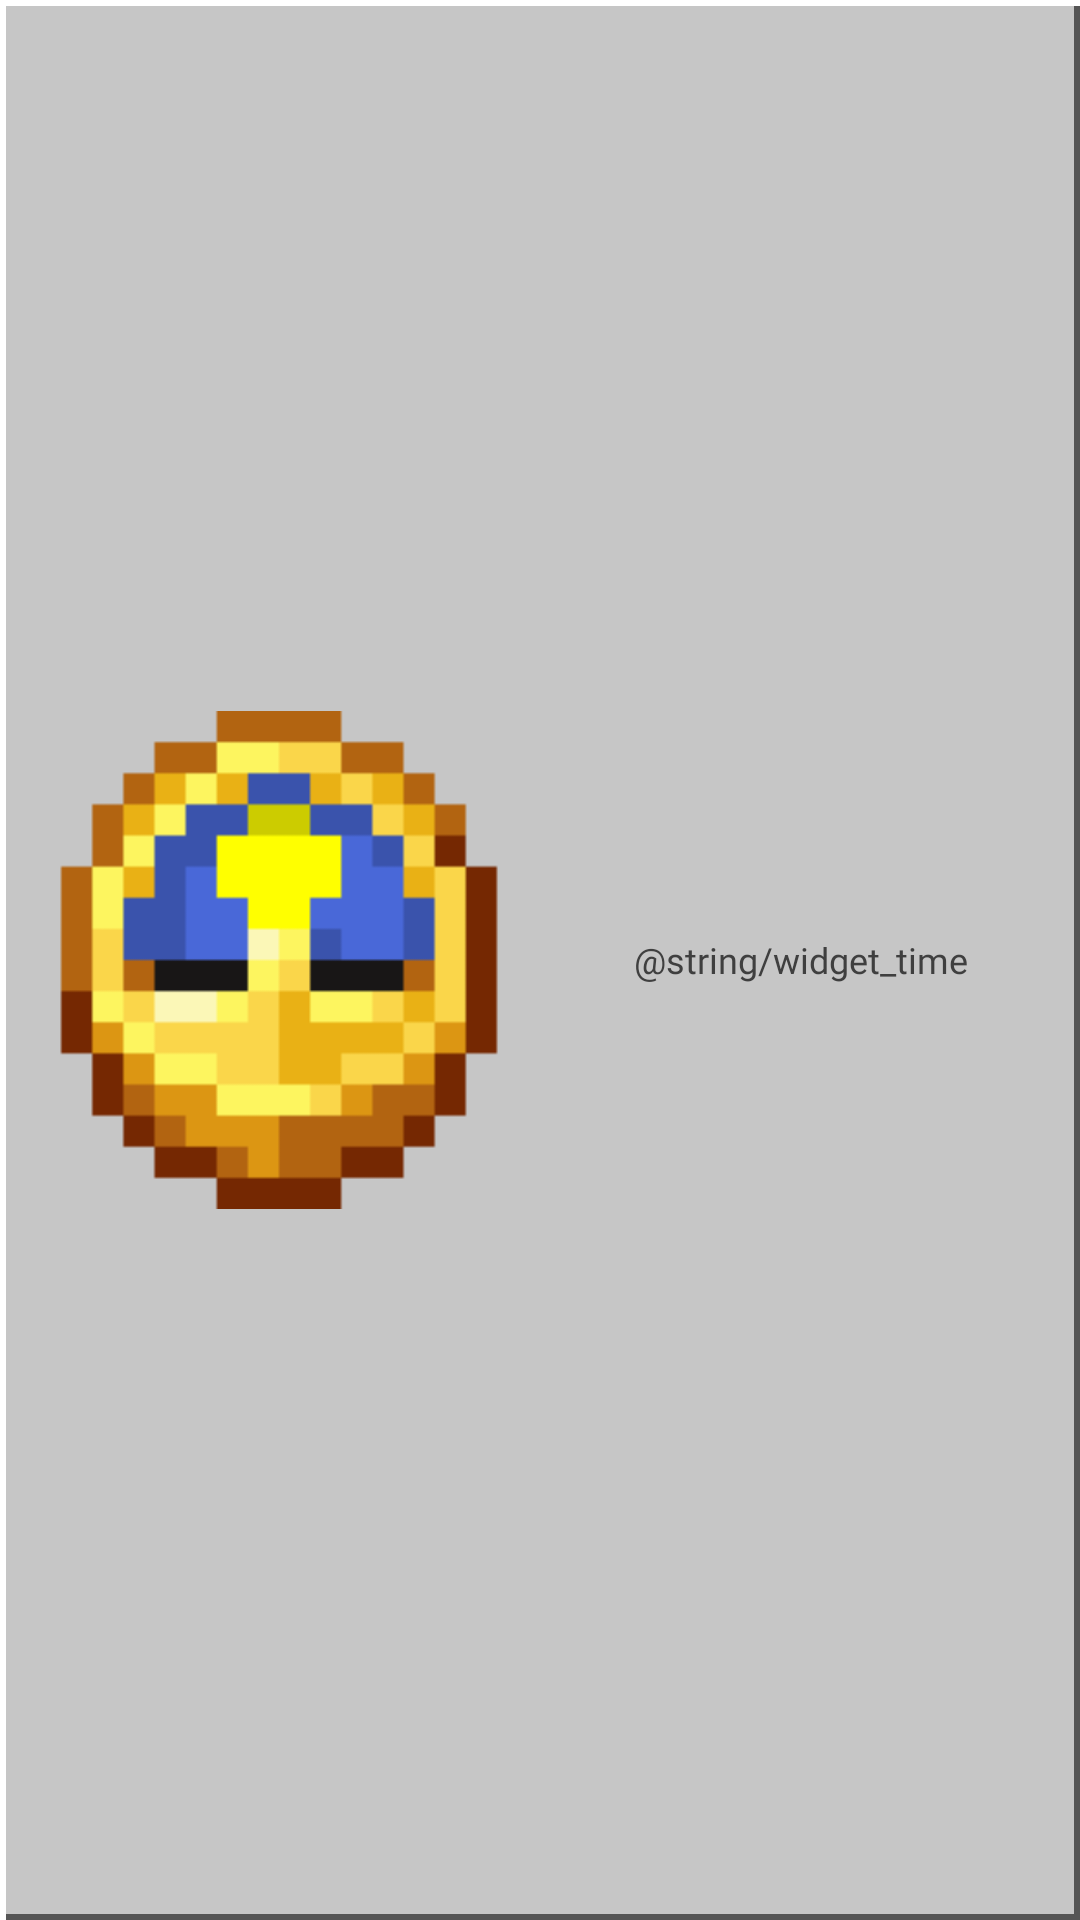

Produce the Android XML layout that renders to this screen, including the resource entries it uses.
<!-- AndroidManifest.xml: application theme Theme.MCClock -->
<!-- res/layout/widget_clock_wide.xml -->
<?xml version="1.0" encoding="utf-8"?>
<LinearLayout xmlns:android="http://schemas.android.com/apk/res/android"
    android:id="@+id/widget_root"
    android:layout_width="match_parent"
    android:layout_height="match_parent"
    android:background="@drawable/mc_panel"
    android:gravity="center_vertical"
    android:orientation="horizontal"
    android:padding="10dp">

    <ImageView
        android:id="@+id/clock_dial"
        android:layout_width="0dp"
        android:layout_height="match_parent"
        android:layout_weight="1"
        android:contentDescription="@string/widget_dial_description"
        android:scaleType="fitCenter"
        android:src="@drawable/clock_00" />

    <TextView
        android:id="@+id/clock_time"
        android:layout_width="0dp"
        android:layout_height="wrap_content"
        android:layout_marginStart="8dp"
        android:layout_weight="1"
        android:autoSizeMaxTextSize="34sp"
        android:autoSizeMinTextSize="12sp"
        android:autoSizeTextType="uniform"
        android:fontFamily="@font/silkscreen_bold"
        android:gravity="center"
        android:maxLines="1"
        android:shadowColor="@color/mc_text_shadow"
        android:shadowDx="2"
        android:shadowDy="2"
        android:shadowRadius="0"
        android:text="@string/widget_time_placeholder"
        android:textColor="@color/mc_text" />

</LinearLayout>
<!-- resources referenced by this layout -->
<resources>
  <color name="mc_text">#3F3F3F</color>
  <color name="mc_text_shadow">#59000000</color>
  <!-- drawable clock_00: png bitmap (drawable-nodpi, 576 bytes) -->
  <!-- drawable mc_panel (drawable) -->
  <?xml version="1.0" encoding="utf-8"?>
  <layer-list xmlns:android="http://schemas.android.com/apk/res/android">
  
      
      <item>
          <shape android:shape="rectangle">
              <solid android:color="@color/mc_panel_light" />
          </shape>
      </item>
  
      
      <item
          android:bottom="0dp"
          android:left="2dp"
          android:right="0dp"
          android:top="2dp">
          <shape android:shape="rectangle">
              <solid android:color="@color/mc_panel_dark" />
          </shape>
      </item>
  
      
      <item
          android:bottom="2dp"
          android:left="2dp"
          android:right="2dp"
          android:top="2dp">
          <shape android:shape="rectangle">
              <solid android:color="@color/mc_panel_fill" />
          </shape>
      </item>
  
  </layer-list>
  <string name="widget_dial_description">Minecraft clock dial</string>
  <style name="Theme.MCClock" parent="Theme.AppCompat.NoActionBar">
          <item name="android:windowBackground">@color/app_bg</item>
          <item name="android:statusBarColor">@color/app_bg</item>
          <item name="android:navigationBarColor">@color/app_bg</item>
          <item name="colorPrimary">@color/mc_green</item>
          <item name="colorPrimaryDark">@color/mc_green_dark</item>
          <item name="colorAccent">@color/mc_green</item>
      </style>
  <color name="mc_panel_light">#FFFFFF</color>
  <color name="mc_panel_dark">#555555</color>
  <color name="mc_panel_fill">#C6C6C6</color>
  <color name="app_bg">#141414</color>
  <color name="mc_green">#7FB238</color>
  <color name="mc_green_dark">#5B8731</color>
</resources>
